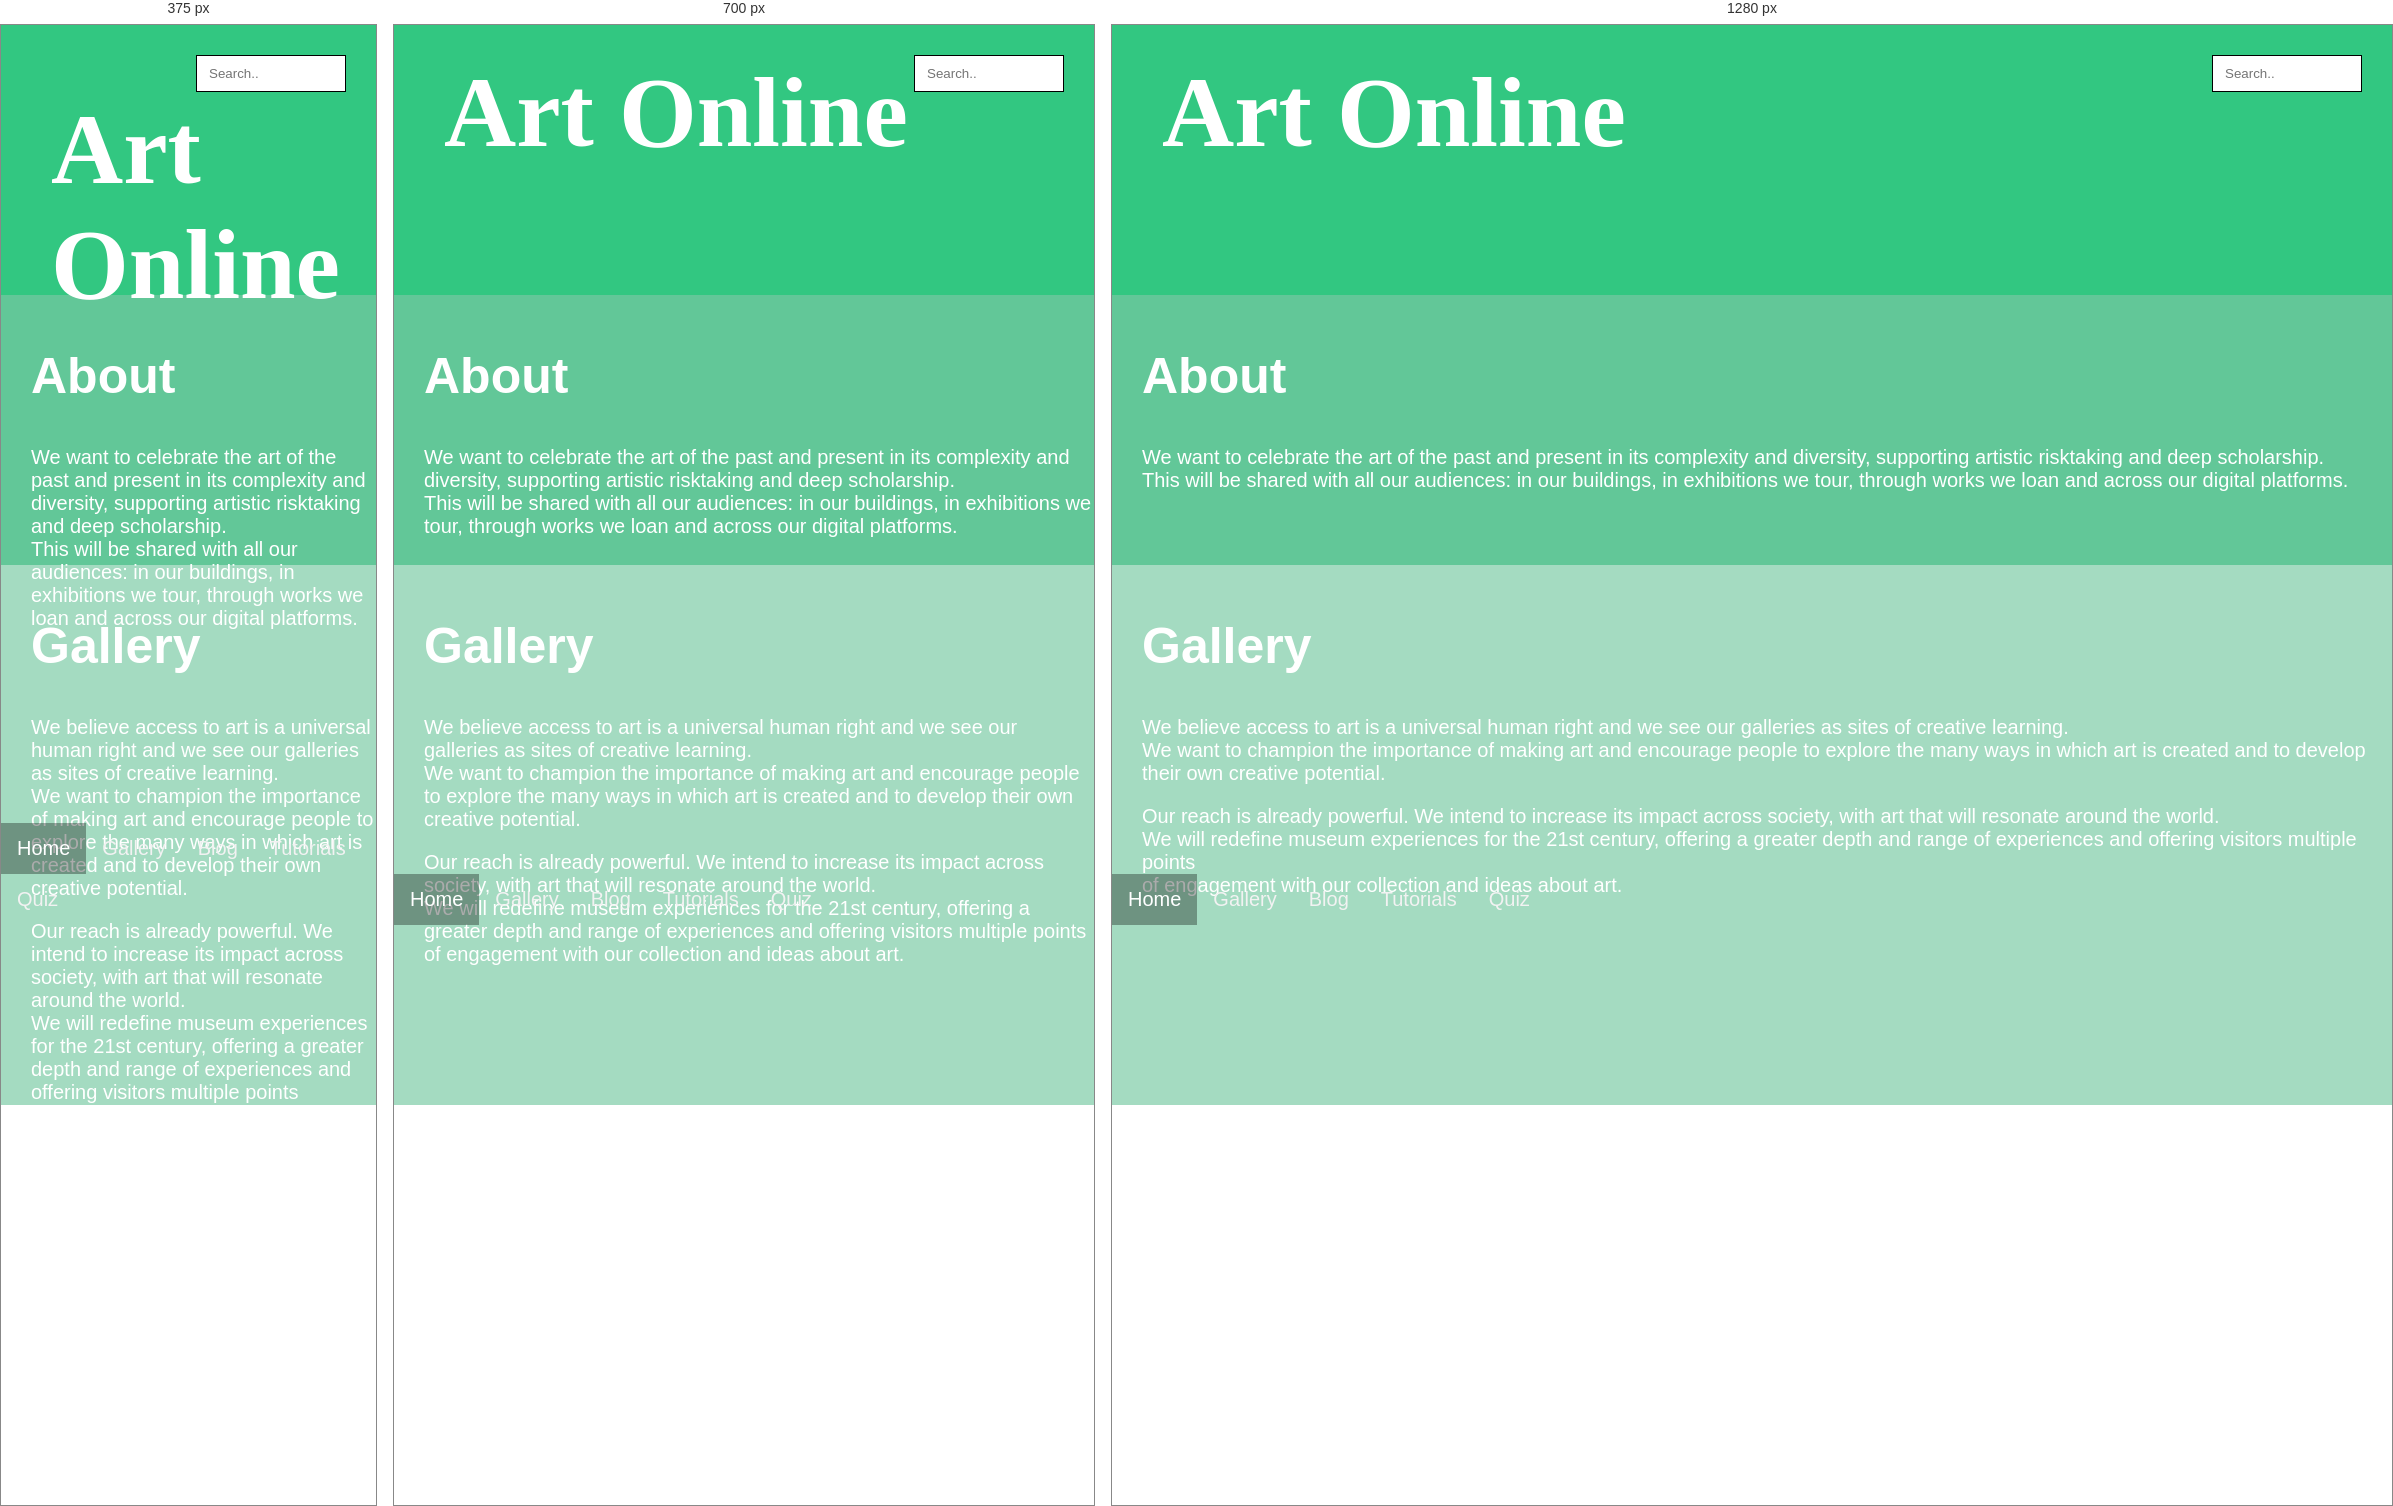
Rendered at 375 px, 700 px and 1280 px, left to right.

<!-- file: index.html -->
<!DOCTYPE html>
<html lang="en">
<head>
  <meta charset="UTF-8">
  <meta http-equiv="X-UA-Compatible" content="ie=edge">
  <meta name="viewport" content="width=device-width, initial-scale=1.0">
  <link rel="stylesheet" href="art_site.css">
  <!-- Latest compiled and minified CSS -->
  <!-- <link href="https://cdn.jsdelivr.net/npm/bootstrap@5.1.3/dist/css/bootstrap.min.css" rel="stylesheet"> -->
  <!-- Latest compiled JavaScript -->
  <!-- <script src="https://cdn.jsdelivr.net/npm/bootstrap@5.1.3/dist/js/bootstrap.bundle.min.js"></script> -->
  
  <link rel="preconnect" href="https://fonts.googleapis.com">
  <link rel="preconnect" href="https://fonts.gstatic.com" crossorigin>
  <link href="https://fonts.googleapis.com/css2?family=Dela+Gothic+One&family=Palette+Mosaic&display=swap" rel="stylesheet">
  
  <title>Art Gallery</title>
</head>

<body>

  <div class="topnav">
    <input type="text" placeholder="Search..">
  </div>

  <div class="heading1">
  <h1>Art Online</h1>
  </div>
  

  <!-- <h3></h3>
  <p>Menu</p>
  <p>Home</p>
  <p>About</p>
  <p>Gallery</p>
  <p>Blog</p>
  <p>Tutorials</p>
  <p>Quiz</p> -->

  <div class="sectionOne" id="about" data-label="About">
    <h2>About</h2>
    <p class="ps">We want to celebrate the art of the past and present in its complexity and diversity, supporting artistic risktaking and deep scholarship. <br> This will be shared with all our audiences: in our buildings, in exhibitions we tour, through works we loan and across our digital platforms.<br></p>
  </div>
  <div class="sectionTwo" id="gallery" data-label="Gallery">
    <h2>Gallery</h2>
    <p class="ps2">We believe access to art is a universal human right and we see our galleries as sites of creative learning.<br> We want to champion the importance of making art and encourage people to explore the many ways in which art is created and to develop their own creative potential.</p>
    <p class="ps2">Our reach is already powerful. We intend to increase its impact across society, with art that will resonate around the world. <br>We will redefine museum experiences for the 21st century, offering a greater depth and range of experiences and offering visitors multiple points <br>of engagement with our collection and ideas about art.</p>
  </div>

 
  <div class="navbar">
    <a class="active" href="#home">Home</a>
    <a href="art_site_gallery_p.html">Gallery</a>
    <a href="art_site_blog.html">Blog</a>
    <a href="art_site_tutorials.html">Tutorials</a>
    <a href="art_site_quiz.html">Quiz</a>
  </div>
  

</body>
</html>


/* @media block from art_site.css */
@media screen and (max-width: 800px) {
    .leftcolumn, .rightcolumn {   
      width: 100%;
      padding: 0;
    }
}

/* @media block from art_site.css */
@media screen and (max-width: 800px) {
    .column {
      -ms-flex: 50%;
      flex: 50%;
      max-width: 50%;
    }
  }

/* @media block from art_site.css */
@media screen and (max-width: 600px) {
    .column {
      -ms-flex: 100%;
      flex: 100%;
      max-width: 100%;
    }
  }